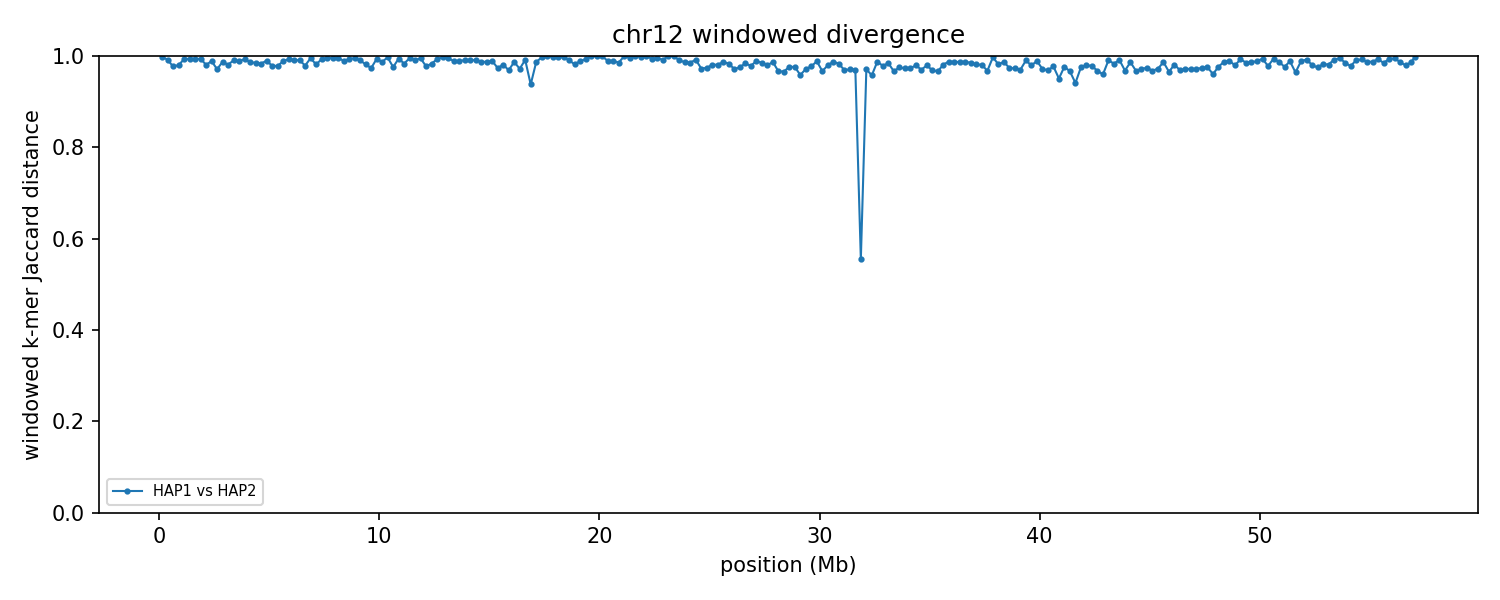

The table this chart was drawn from, first rows:
group	win_start	win_end	unit_a	unit_b	hap_a	hap_b	chrom_a	chrom_b	kmers_a	kmers_b	shared	union	jaccard_distance
chr12	1	250000	HAP1_chr12	HAP2_chr12	HAP1	HAP2	12	12	221097	91420	521	311996	0.9983
chr12	250001	500000	HAP1_chr12	HAP2_chr12	HAP1	HAP2	12	12	215679	192018	3279	404418	0.9919
chr12	500001	750000	HAP1_chr12	HAP2_chr12	HAP1	HAP2	12	12	192869	223352	9311	406910	0.9771
chr12	750001	1000000	HAP1_chr12	HAP2_chr12	HAP1	HAP2	12	12	156808	194143	6906	344045	0.9799
chr12	1000001	1250000	HAP1_chr12	HAP2_chr12	HAP1	HAP2	12	12	172234	238521	2843	407912	0.993
chr12	1250001	1500000	HAP1_chr12	HAP2_chr12	HAP1	HAP2	12	12	242004	242418	2847	481575	0.9941
chr12	1500001	1750000	HAP1_chr12	HAP2_chr12	HAP1	HAP2	12	12	231880	232879	3532	461227	0.9923
chr12	1750001	2000000	HAP1_chr12	HAP2_chr12	HAP1	HAP2	12	12	238829	232342	2604	468567	0.9944
chr12	2000001	2250000	HAP1_chr12	HAP2_chr12	HAP1	HAP2	12	12	224440	236023	8864	451599	0.9804
chr12	2250001	2500000	HAP1_chr12	HAP2_chr12	HAP1	HAP2	12	12	216519	243140	5035	454624	0.9889
chr12	2500001	2750000	HAP1_chr12	HAP2_chr12	HAP1	HAP2	12	12	235999	170952	11464	395487	0.971
chr12	2750001	3000000	HAP1_chr12	HAP2_chr12	HAP1	HAP2	12	12	216537	241556	5740	452353	0.9873
chr12	3000001	3250000	HAP1_chr12	HAP2_chr12	HAP1	HAP2	12	12	218299	225443	8205	435537	0.9812
chr12	3250001	3500000	HAP1_chr12	HAP2_chr12	HAP1	HAP2	12	12	233861	237586	4568	466879	0.9902
chr12	3500001	3750000	HAP1_chr12	HAP2_chr12	HAP1	HAP2	12	12	229672	231080	5075	455677	0.9889
chr12	3750001	4000000	HAP1_chr12	HAP2_chr12	HAP1	HAP2	12	12	233118	238843	3341	468620	0.9929
chr12	4000001	4250000	HAP1_chr12	HAP2_chr12	HAP1	HAP2	12	12	221887	229394	5796	445485	0.987
chr12	4250001	4500000	HAP1_chr12	HAP2_chr12	HAP1	HAP2	12	12	206968	232214	6630	432552	0.9847
chr12	4500001	4750000	HAP1_chr12	HAP2_chr12	HAP1	HAP2	12	12	223394	241832	7572	457654	0.9835
chr12	4750001	5000000	HAP1_chr12	HAP2_chr12	HAP1	HAP2	12	12	225279	239115	4750	459644	0.9897
chr12	5000001	5250000	HAP1_chr12	HAP2_chr12	HAP1	HAP2	12	12	204938	211178	8748	407368	0.9785
chr12	5250001	5500000	HAP1_chr12	HAP2_chr12	HAP1	HAP2	12	12	205260	218377	9046	414591	0.9782
chr12	5500001	5750000	HAP1_chr12	HAP2_chr12	HAP1	HAP2	12	12	232032	198328	4919	425441	0.9884
chr12	5750001	6000000	HAP1_chr12	HAP2_chr12	HAP1	HAP2	12	12	228849	238489	3089	464249	0.9933
chr12	6000001	6250000	HAP1_chr12	HAP2_chr12	HAP1	HAP2	12	12	218206	211029	3638	425597	0.9915
chr12	6250001	6500000	HAP1_chr12	HAP2_chr12	HAP1	HAP2	12	12	214272	223380	4040	433612	0.9907
chr12	6500001	6750000	HAP1_chr12	HAP2_chr12	HAP1	HAP2	12	12	213902	224798	8987	429713	0.9791
chr12	6750001	7000000	HAP1_chr12	HAP2_chr12	HAP1	HAP2	12	12	212644	242150	2175	452619	0.9952
chr12	7000001	7250000	HAP1_chr12	HAP2_chr12	HAP1	HAP2	12	12	204261	231805	7936	428130	0.9815
chr12	7250001	7500000	HAP1_chr12	HAP2_chr12	HAP1	HAP2	12	12	235805	235617	3226	468196	0.9931
chr12	7500001	7750000	HAP1_chr12	HAP2_chr12	HAP1	HAP2	12	12	199283	236734	2184	433833	0.995
chr12	7750001	8000000	HAP1_chr12	HAP2_chr12	HAP1	HAP2	12	12	213845	237570	1914	449501	0.9957
chr12	8000001	8250000	HAP1_chr12	HAP2_chr12	HAP1	HAP2	12	12	232794	225848	1636	457006	0.9964
chr12	8250001	8500000	HAP1_chr12	HAP2_chr12	HAP1	HAP2	12	12	176900	191797	3903	364794	0.9893
chr12	8500001	8750000	HAP1_chr12	HAP2_chr12	HAP1	HAP2	12	12	204641	223929	3018	425552	0.9929
chr12	8750001	9000000	HAP1_chr12	HAP2_chr12	HAP1	HAP2	12	12	206230	239212	2091	443351	0.9953
chr12	9000001	9250000	HAP1_chr12	HAP2_chr12	HAP1	HAP2	12	12	212281	218557	4107	426731	0.9904
chr12	9250001	9500000	HAP1_chr12	HAP2_chr12	HAP1	HAP2	12	12	213687	237045	8138	442594	0.9816
chr12	9500001	9750000	HAP1_chr12	HAP2_chr12	HAP1	HAP2	12	12	210062	193423	10398	393087	0.9735
chr12	9750001	10000000	HAP1_chr12	HAP2_chr12	HAP1	HAP2	12	12	234161	222175	2937	453399	0.9935
chr12	10000001	10250000	HAP1_chr12	HAP2_chr12	HAP1	HAP2	12	12	221115	239053	5817	454351	0.9872
chr12	10250001	10500000	HAP1_chr12	HAP2_chr12	HAP1	HAP2	12	12	219386	242011	1439	459958	0.9969
chr12	10500001	10750000	HAP1_chr12	HAP2_chr12	HAP1	HAP2	12	12	224666	235263	10863	449066	0.9758
chr12	10750001	11000000	HAP1_chr12	HAP2_chr12	HAP1	HAP2	12	12	193499	231617	2483	422633	0.9941
chr12	11000001	11250000	HAP1_chr12	HAP2_chr12	HAP1	HAP2	12	12	224517	222720	7303	439934	0.9834
chr12	11250001	11500000	HAP1_chr12	HAP2_chr12	HAP1	HAP2	12	12	233021	225669	2106	456584	0.9954
chr12	11500001	11750000	HAP1_chr12	HAP2_chr12	HAP1	HAP2	12	12	214203	230343	3978	440568	0.991
chr12	11750001	12000000	HAP1_chr12	HAP2_chr12	HAP1	HAP2	12	12	223876	226973	2371	448478	0.9947
chr12	12000001	12250000	HAP1_chr12	HAP2_chr12	HAP1	HAP2	12	12	148175	200720	7817	341078	0.9771
chr12	12250001	12500000	HAP1_chr12	HAP2_chr12	HAP1	HAP2	12	12	237610	228037	7528	458119	0.9836
chr12	12500001	12750000	HAP1_chr12	HAP2_chr12	HAP1	HAP2	12	12	218706	202689	2994	418401	0.9928
chr12	12750001	13000000	HAP1_chr12	HAP2_chr12	HAP1	HAP2	12	12	207093	225845	1190	431748	0.9972
chr12	13000001	13250000	HAP1_chr12	HAP2_chr12	HAP1	HAP2	12	12	220175	222051	2142	440084	0.9951
chr12	13250001	13500000	HAP1_chr12	HAP2_chr12	HAP1	HAP2	12	12	197146	222453	4474	415125	0.9892
chr12	13500001	13750000	HAP1_chr12	HAP2_chr12	HAP1	HAP2	12	12	180218	203284	4533	378969	0.988
chr12	13750001	14000000	HAP1_chr12	HAP2_chr12	HAP1	HAP2	12	12	229396	229066	3844	454618	0.9915
chr12	14000001	14250000	HAP1_chr12	HAP2_chr12	HAP1	HAP2	12	12	198412	224446	4122	418736	0.9902
chr12	14250001	14500000	HAP1_chr12	HAP2_chr12	HAP1	HAP2	12	12	212471	227497	3687	436281	0.9915
chr12	14500001	14750000	HAP1_chr12	HAP2_chr12	HAP1	HAP2	12	12	187751	226950	5265	409436	0.9871
chr12	14750001	15000000	HAP1_chr12	HAP2_chr12	HAP1	HAP2	12	12	218073	228835	5600	441308	0.9873
... 169 more rows
